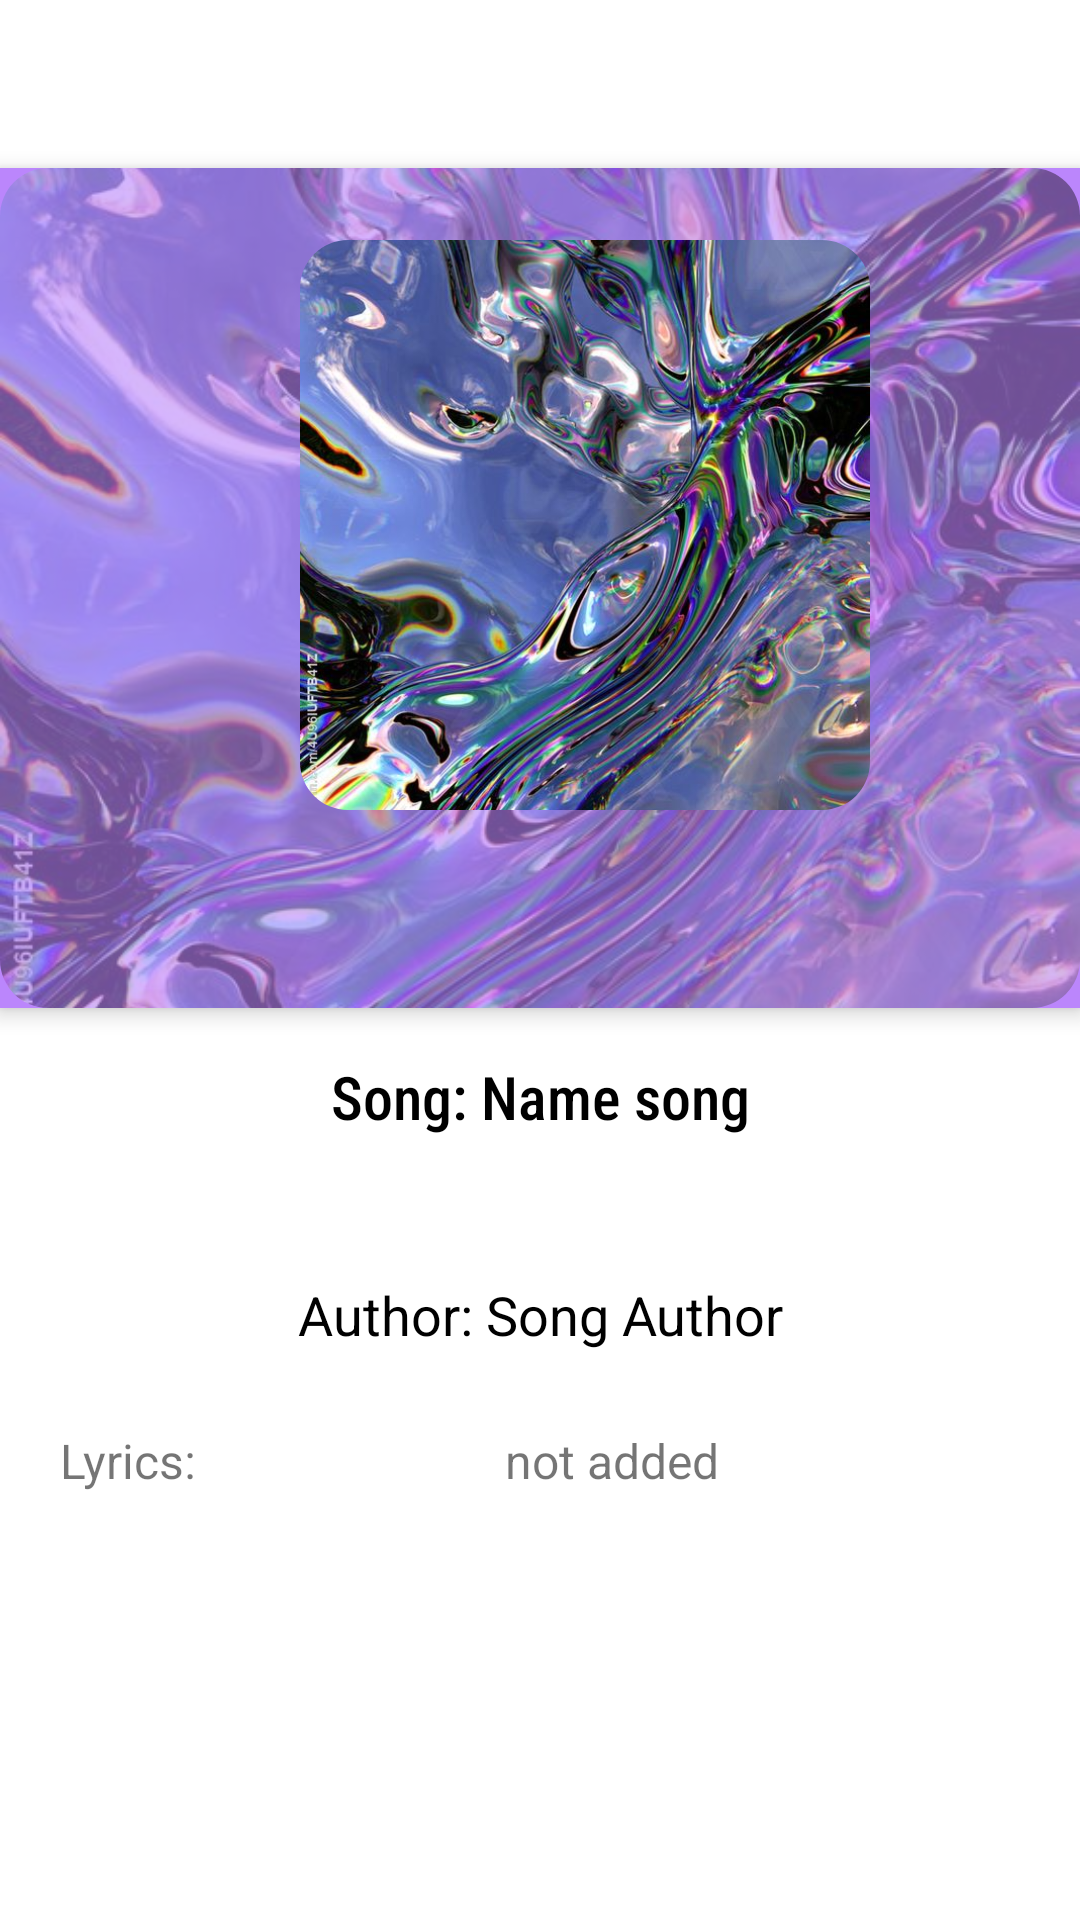

Android layout source for this screen:
<!-- AndroidManifest.xml: application theme AppThemes -->
<!-- res/layout/fragment_detail.xml -->
<?xml version="1.0" encoding="utf-8"?>
<androidx.coordinatorlayout.widget.CoordinatorLayout
    xmlns:android="http://schemas.android.com/apk/res/android"
    xmlns:tools="http://schemas.android.com/tools"
    android:layout_width="match_parent"
    android:layout_height="match_parent"
    xmlns:app="http://schemas.android.com/apk/res-auto"
    android:background="@color/white"
    tools:context=".DetailFragment">
    <com.google.android.material.appbar.AppBarLayout
        android:layout_marginTop="56dp"
        android:id="@+id/main.appBarLayout"
        android:layout_width="match_parent"
        android:layout_height="wrap_content"
        android:fitsSystemWindows="true"
        app:layout_constraintTop_toTopOf="parent"
        app:layout_constraintStart_toStartOf="parent"
        app:layout_constraintEnd_toEndOf="parent">
        <com.google.android.material.appbar.CollapsingToolbarLayout
            android:id="@+id/main.collapsingToolbar"
            android:layout_width="match_parent"
            android:layout_height="280dp"
            android:fitsSystemWindows="true"
            app:contentScrim="@color/purple_200"
            app:shapeAppearanceOverlay="@style/rounded_corner"
            app:layout_scrollFlags="scroll">
            <com.google.android.material.imageview.ShapeableImageView
                android:id="@+id/cover_detail2"
                android:layout_width="match_parent"
                android:layout_height="match_parent"
                android:scaleType="centerCrop"
                app:srcCompat="@drawable/def"
                android:alpha="0.4"
                app:shapeAppearanceOverlay="@style/rounded_corner" />
            <com.google.android.material.imageview.ShapeableImageView
                android:id="@+id/cover_detail"
                android:layout_width="190dp"
                android:layout_marginTop="24dp"
                app:shapeAppearanceOverlay="@style/rounded_corner"
                android:scaleType="centerCrop"
                android:layout_height="190dp"
                android:layout_marginStart="100dp"
                app:srcCompat="@drawable/def"/>
            <Toolbar
                android:id="@+id/toolBarLayout"
                android:layout_width="match_parent"
                android:layout_height="?actionBarSize"
                android:contentInsetStart="0dp"
                android:contentInsetStartWithNavigation="0dp"
                app:layout_collapseMode="pin"
                android:popupTheme="@style/ThemeOverlay.MaterialComponents.Light"/>
        </com.google.android.material.appbar.CollapsingToolbarLayout>
    </com.google.android.material.appbar.AppBarLayout>

    <androidx.core.widget.NestedScrollView
        app:layout_constraintStart_toStartOf="parent"
        app:layout_constraintEnd_toEndOf="parent"
        android:layout_gravity="center"
        android:layout_width="match_parent"
        android:layout_marginTop="50dp"
        android:layout_height="match_parent"
        app:layout_behavior="@string/appbar_scrolling_view_behavior">
        <TextView

            app:layout_constraintStart_toStartOf="parent"
            app:layout_constraintEnd_toEndOf="parent"
            android:id="@+id/text_detail"
            android:layout_marginTop="90dp"
            android:layout_width="match_parent"
            android:layout_height="wrap_content"
            android:gravity="center"
            android:text="
           not added"
                android:textSize="16sp"
                />
        </androidx.core.widget.NestedScrollView>

    <androidx.core.widget.NestedScrollView
        app:layout_constraintStart_toStartOf="parent"
        app:layout_constraintEnd_toEndOf="parent"
        android:layout_gravity="center"
        android:layout_width="match_parent"
        android:layout_height="match_parent"
        app:layout_behavior="@string/appbar_scrolling_view_behavior">























    </androidx.core.widget.NestedScrollView>











    <androidx.core.widget.NestedScrollView
        app:layout_constraintStart_toStartOf="parent"
        app:layout_constraintEnd_toEndOf="parent"
        android:layout_gravity="center"
        android:layout_width="match_parent"
        android:layout_height="match_parent"
        app:layout_behavior="@string/appbar_scrolling_view_behavior">
        <TextView
            android:id="@+id/name_detail"
            android:layout_width="match_parent"
            android:gravity="center"
            android:layout_height="wrap_content"
            app:layout_constraintStart_toStartOf="parent"
            app:layout_constraintEnd_toEndOf="parent"
            android:layout_marginTop="16dp"
            android:text="Song: Name song"
            android:fontFamily="sans-serif-condensed-medium"
            android:textColor="@color/black"
            android:textSize="20sp"
            />
    </androidx.core.widget.NestedScrollView>

    <androidx.core.widget.NestedScrollView
        app:layout_constraintStart_toStartOf="parent"
        app:layout_constraintEnd_toEndOf="parent"
        android:layout_gravity="center"
        android:layout_width="match_parent"
        android:layout_height="match_parent"
        android:layout_marginTop="50dp"
        app:layout_behavior="@string/appbar_scrolling_view_behavior">
        <TextView
            android:layout_width="match_parent"

            android:layout_height="wrap_content"
            app:layout_constraintStart_toStartOf="parent"
            android:layout_marginStart="20dp"
            android:layout_marginTop="90dp"
            android:text="Lyrics:"
            android:textSize="16sp"
            />
    </androidx.core.widget.NestedScrollView>


    <androidx.core.widget.NestedScrollView
        app:layout_constraintStart_toStartOf="parent"
        app:layout_constraintEnd_toEndOf="parent"
        android:layout_gravity="center"
        android:layout_marginTop="40dp"

        android:layout_width="match_parent"
        android:layout_height="match_parent"
        app:layout_behavior="@string/appbar_scrolling_view_behavior">
        <TextView
            android:id="@+id/author_detail"
            android:layout_width="match_parent"
            android:gravity="center"
            android:layout_marginTop="50dp"
            android:textColor="@color/black"
            android:layout_height="wrap_content"
            app:layout_constraintStart_toStartOf="parent"
            app:layout_constraintEnd_toEndOf="parent"
            android:text="Author: Song Author"
            android:textSize="18sp" />
    </androidx.core.widget.NestedScrollView>
    <androidx.constraintlayout.widget.ConstraintLayout
        android:layout_width="match_parent"
        android:layout_height="70dp"
        android:backgroundTint="@color/purple_300"
        android:background="@color/purple_300"
        android:layout_marginTop="740dp"
        >
    <ImageButton
        android:id="@+id/btn_play"
        android:layout_width="wrap_content"
        android:layout_height="wrap_content"
        android:layout_gravity="center"
        android:backgroundTint="@color/purple_200"
        android:src="@drawable/ic_play"
        android:layout_marginEnd="70dp"
        app:layout_constraintTop_toTopOf="parent"
        app:layout_constraintStart_toStartOf="parent"
        app:layout_constraintEnd_toEndOf="parent" />
    <ImageButton
        android:id="@+id/btn_stop"
        android:layout_width="wrap_content"
        android:layout_height="wrap_content"
        android:src="@drawable/ic_stop"
        android:layout_gravity="center"
        android:layout_marginStart="70dp"
        android:backgroundTint="@color/purple_200"
        app:layout_constraintTop_toTopOf="parent"
        app:layout_constraintStart_toStartOf="parent"
        app:layout_constraintEnd_toEndOf="parent"/>
    <ImageButton
        android:id="@+id/btn_previous"
        android:layout_width="wrap_content"
        android:layout_height="wrap_content"
        android:src="@drawable/ic_previous"
        android:layout_gravity="center"
        android:layout_marginEnd="210dp"
        android:backgroundTint="@color/purple_200"
        app:layout_constraintTop_toTopOf="parent"
        app:layout_constraintStart_toStartOf="parent"
        app:layout_constraintEnd_toEndOf="parent" />
    <ImageButton
        android:id="@+id/btn_next"
        android:layout_width="wrap_content"
        android:layout_height="wrap_content"
        android:src="@drawable/ic_next"
        android:layout_gravity="center"
        android:layout_marginStart="210dp"
        android:backgroundTint="@color/purple_200"
        app:layout_constraintTop_toTopOf="parent"
        app:layout_constraintStart_toStartOf="parent"
        app:layout_constraintEnd_toEndOf="parent"/>
        <SeekBar
            android:id="@+id/seekbar"
            android:layout_width="0dp"
            android:layout_height="wrap_content"
            android:layout_gravity="center"
            android:thumbTint="@color/white"
            android:layout_marginTop="50dp"
            android:progressBackgroundTint="@color/white"
            app:layout_constraintTop_toTopOf="parent"
            app:layout_constraintStart_toStartOf="parent"
            app:layout_constraintEnd_toEndOf="parent" />
    </androidx.constraintlayout.widget.ConstraintLayout>
</androidx.coordinatorlayout.widget.CoordinatorLayout>
<!-- resources referenced by this layout -->
<resources>
  <color name="black">#FF000000</color>
  <color name="purple_200">#FFBB86FC</color>
  <color name="purple_300">#9751ED</color>
  <color name="white">#FFFFFFFF</color>
  <!-- drawable def: jpg bitmap (drawable, 116773 bytes) -->
  <!-- drawable ic_next (drawable-v24) -->
  <vector xmlns:android="http://schemas.android.com/apk/res/android"
      android:width="36dp"
      android:height="36dp"
      android:viewportWidth="24"
      android:viewportHeight="24">
      <path
          android:pathData="M9.31,6.71c-0.39,0.39 -0.39,1.02 0,1.41L13.19,12l-3.88,3.88c-0.39,0.39 -0.39,1.02 0,1.41 0.39,0.39 1.02,0.39 1.41,0l4.59,-4.59c0.39,-0.39 0.39,-1.02 0,-1.41L10.72,6.7c-0.38,-0.38 -1.02,-0.38 -1.41,0.01z"
          android:fillColor="#FFFFFF"/>
  </vector>
  <!-- drawable ic_play (drawable-v24) -->
  <vector xmlns:android="http://schemas.android.com/apk/res/android"
      android:width="36dp"
      android:height="36dp"
      android:viewportWidth="24"
      android:viewportHeight="24">
      <path
          android:pathData="M8,6.82v10.36c0,0.79 0.87,1.27 1.54,0.84l8.14,-5.18c0.62,-0.39 0.62,-1.29 0,-1.69L9.54,5.98C8.87,5.55 8,6.03 8,6.82z"
          android:fillColor="#FFFFFF"/>
  </vector>
  <!-- drawable ic_previous (drawable-v24) -->
  <vector xmlns:android="http://schemas.android.com/apk/res/android"
      android:width="36dp"
      android:height="36dp"
      android:viewportWidth="24"
      android:viewportHeight="24">
      <path
          android:pathData="M14.91,6.71c-0.39,-0.39 -1.02,-0.39 -1.41,0L8.91,11.3c-0.39,0.39 -0.39,1.02 0,1.41l4.59,4.59c0.39,0.39 1.02,0.39 1.41,0 0.39,-0.39 0.39,-1.02 0,-1.41L11.03,12l3.88,-3.88c0.38,-0.39 0.38,-1.03 0,-1.41z"
          android:fillColor="#FFFFFF"/>
  </vector>
  <!-- drawable ic_stop (drawable-v24) -->
  <vector xmlns:android="http://schemas.android.com/apk/res/android"
      android:width="36dp"
      android:height="36dp"
      android:viewportWidth="24"
      android:viewportHeight="24">
      <path
          android:pathData="M8,6h8c1.1,0 2,0.9 2,2v8c0,1.1 -0.9,2 -2,2H8c-1.1,0 -2,-0.9 -2,-2V8c0,-1.1 0.9,-2 2,-2z"
          android:fillColor="#FFFFFF"/>
  </vector>
  <style name="rounded_corner">
          <item name="cornerSize">16dp</item>
      </style>
  <style name="AppThemes" parent="Theme.AppCompat.Light">
          <item name="colorPrimary">@color/purple_200</item>
          <item name="colorPrimaryDark">@color/purple_300</item>
          <item name="colorAccent">@color/purple_500</item>
      </style>
  <color name="purple_500">#FF6200EE</color>
</resources>
